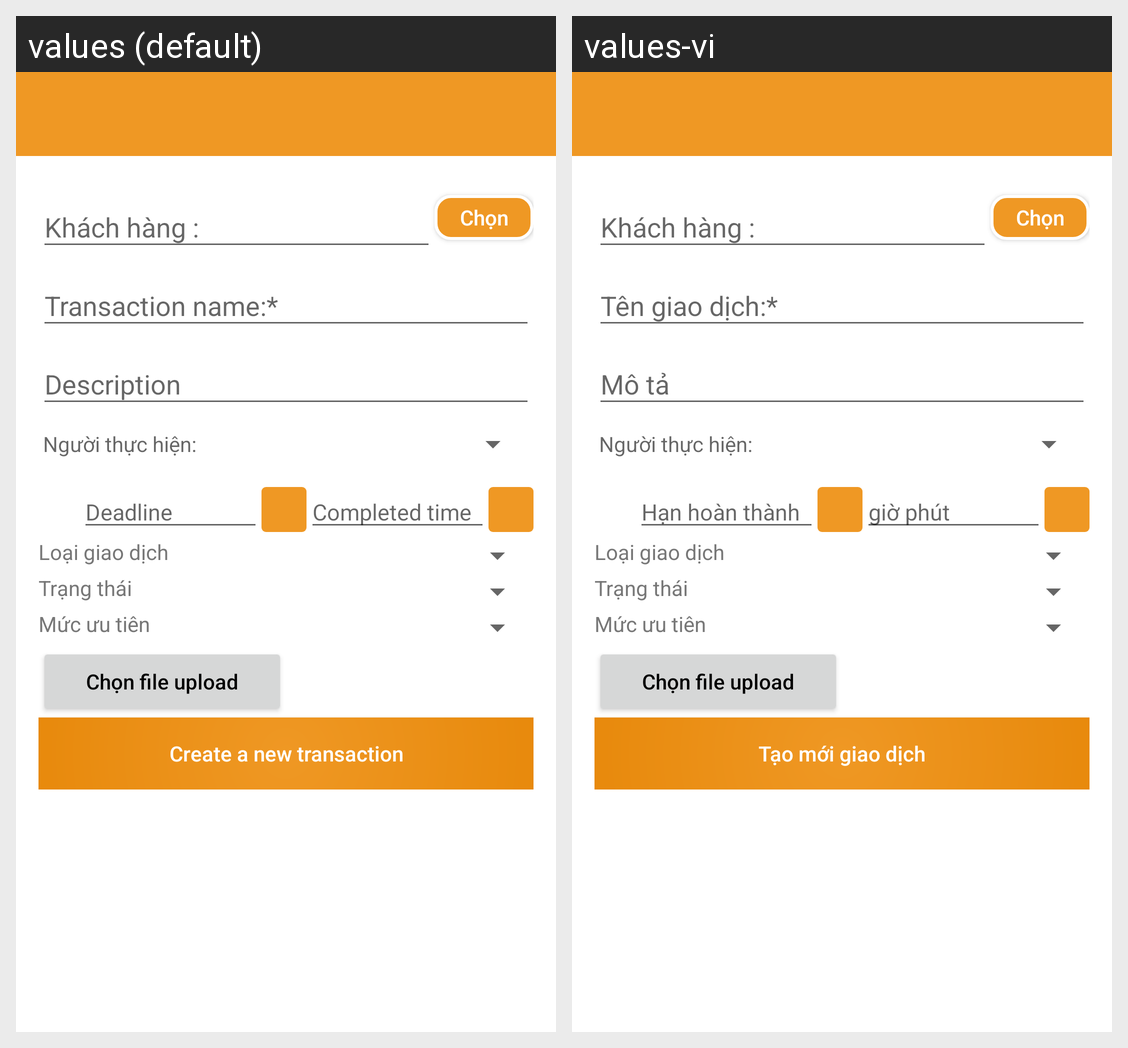

Translations of the strings shown on this Android screen, per locale in the grid:
Android screen res/layout/activity_crm_create_transaction_customer.xml rendered under 2 locales, left to right: values (default), values-vi. Device: Nexus 5 (rendered at 1080×1920; each locale shown at half size, 540×960, under a caption strip naming it); theme AppTheme.
Strings drawn on this screen, with the default value and each locale's value (text and hints the layout hard-codes, and strings that could not be matched under every locale, appear in the picture but are not listed):

deadline
  values: Deadline
  values-vi: Hạn hoàn thành

time_completed
  values: Completed time
  values-vi: giờ phút

transaction_create
  values: Create a new transaction
  values-vi: Tạo mới giao dịch
